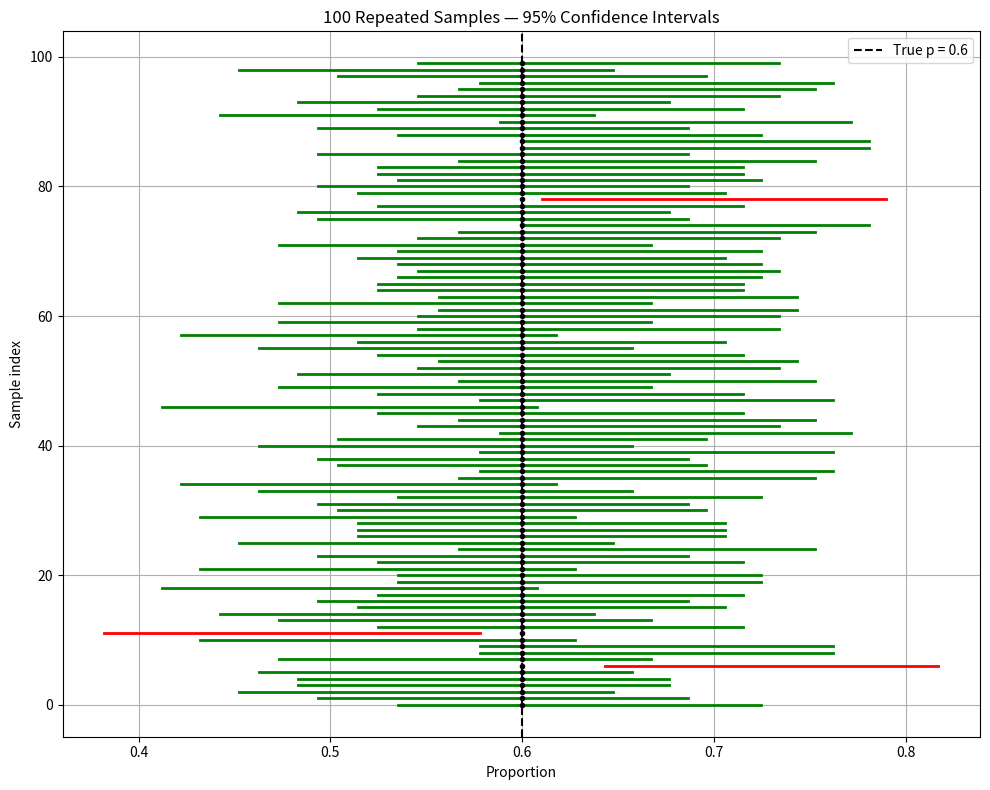

Generate this figure with matplotlib:
import matplotlib.pyplot as plt
import numpy as np
import scipy.stats as stats

# Parameters
true_p = 0.6            # true population proportion
n = 100                 # sample size
num_samples = 100       # number of repeated samples
confidence = 0.95
z = stats.norm.ppf(1 - (1 - confidence)/2)

# Generate intervals
np.random.seed(42)
intervals = []
contains_true_p = []

for _ in range(num_samples):
    sample = np.random.binomial(1, true_p, n)
    p_hat = sample.mean()
    margin = z * np.sqrt(p_hat * (1 - p_hat) / n)
    lower = p_hat - margin
    upper = p_hat + margin
    intervals.append((lower, upper))
    contains_true_p.append(lower <= true_p <= upper)

# Plot
plt.figure(figsize=(10, 8))
for i, (low, high) in enumerate(intervals):
    color = 'green' if contains_true_p[i] else 'red'
    plt.plot([low, high], [i, i], color=color, linewidth=2)
    plt.plot(true_p, i, 'ko', markersize=3)

plt.axvline(true_p, color='black', linestyle='--', label=f"True p = {true_p}")
plt.xlabel("Proportion")
plt.ylabel("Sample index")
plt.title(f"{num_samples} Repeated Samples — {int(confidence*100)}% Confidence Intervals")
plt.legend()
plt.grid(True)
plt.tight_layout()
plt.show()
